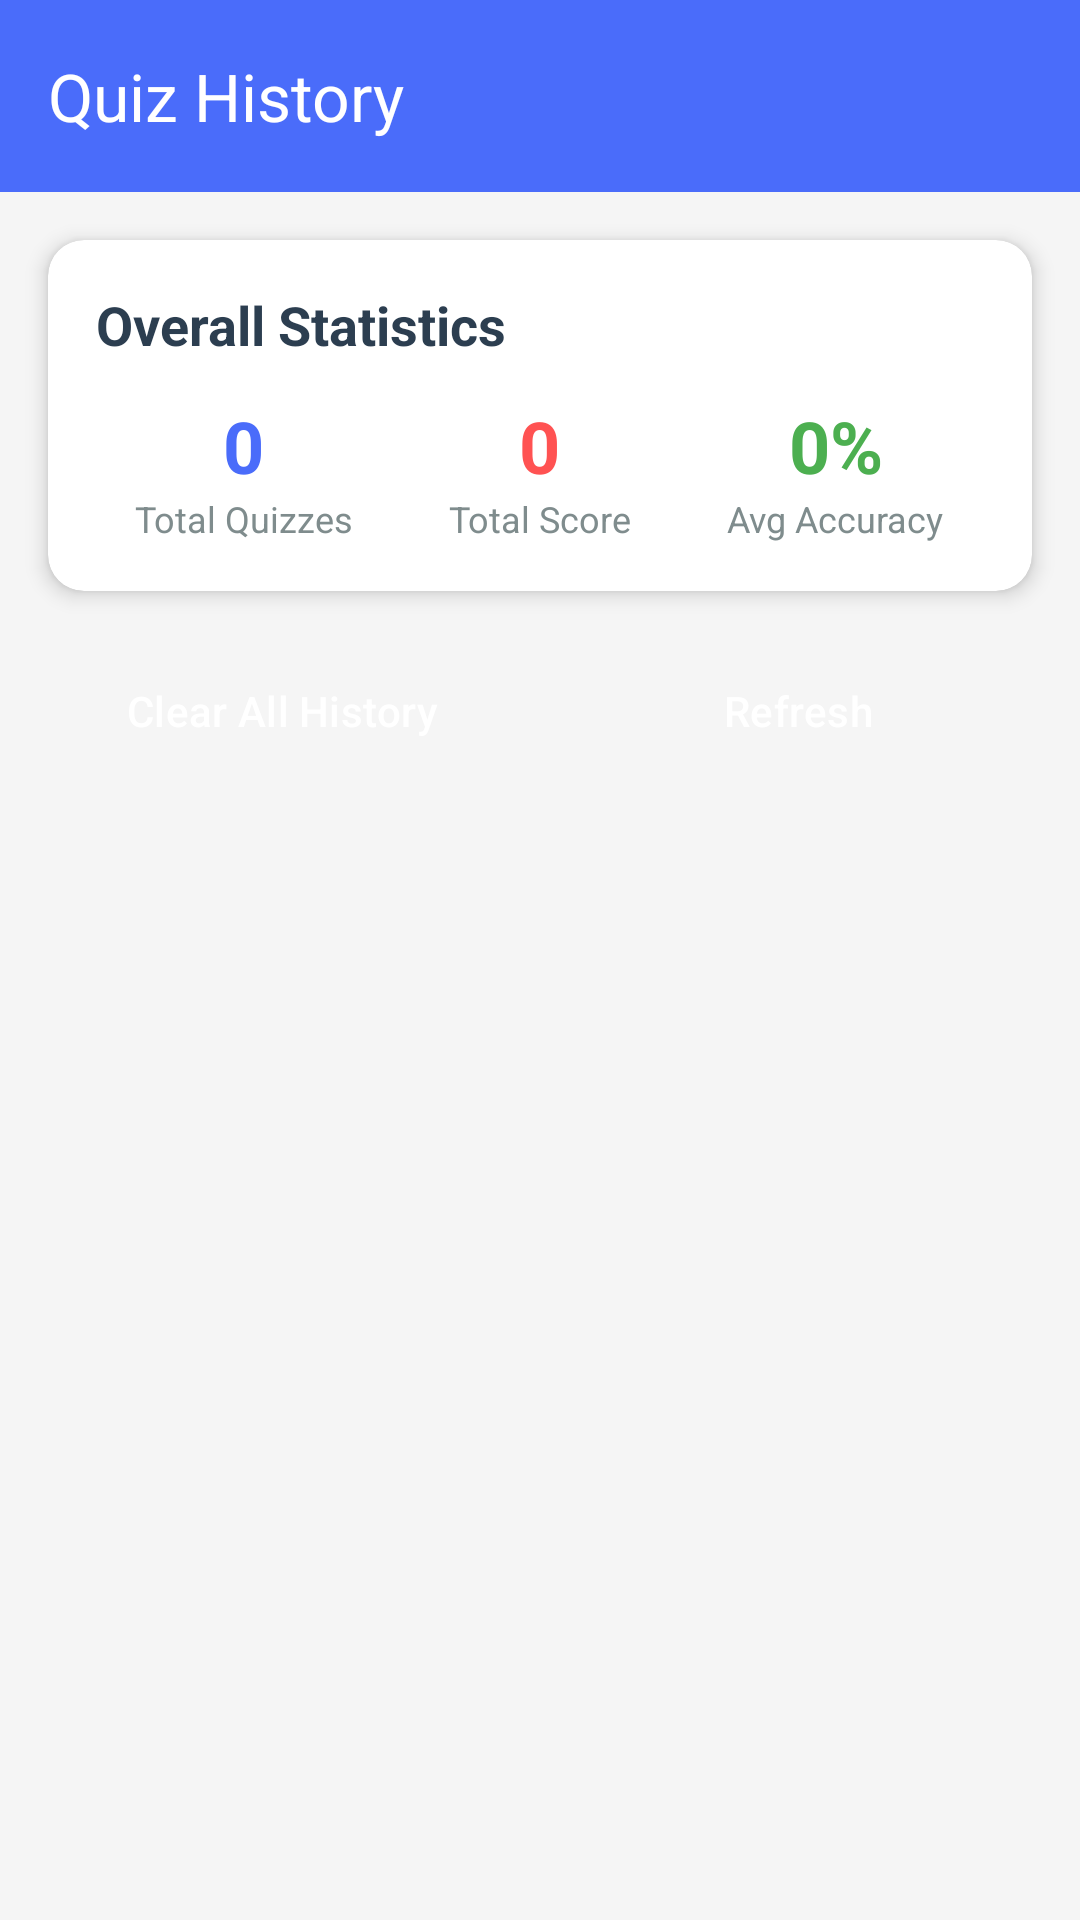

Android layout source for this screen:
<!-- AndroidManifest.xml: application theme Theme.Quizzapp -->
<!-- res/layout/activity_history.xml -->
<?xml version="1.0" encoding="utf-8"?>
<LinearLayout xmlns:android="http://schemas.android.com/apk/res/android"
    xmlns:app="http://schemas.android.com/apk/res-auto"
    android:layout_width="match_parent"
    android:layout_height="match_parent"
    android:orientation="vertical"
    android:background="#F5F5F5">

    
    <com.google.android.material.appbar.AppBarLayout
        android:layout_width="match_parent"
        android:layout_height="wrap_content"
        android:elevation="4dp">

        <androidx.appcompat.widget.Toolbar
            android:id="@+id/toolbar"
            android:layout_width="match_parent"
            android:layout_height="?attr/actionBarSize"
            android:background="@color/primary_color"
            app:title="Quiz History"
            app:titleTextColor="@android:color/white"
            app:navigationIcon="@drawable/ic_arrow_back" />

    </com.google.android.material.appbar.AppBarLayout>

    
    <androidx.cardview.widget.CardView
        android:layout_width="match_parent"
        android:layout_height="wrap_content"
        android:layout_margin="16dp"
        app:cardCornerRadius="12dp"
        app:cardElevation="4dp">

        <LinearLayout
            android:layout_width="match_parent"
            android:layout_height="wrap_content"
            android:orientation="vertical"
            android:padding="16dp">

            <TextView
                android:layout_width="wrap_content"
                android:layout_height="wrap_content"
                android:text="Overall Statistics"
                android:textSize="18sp"
                android:textStyle="bold"
                android:textColor="@color/text_primary"
                android:layout_marginBottom="12dp" />

            <LinearLayout
                android:layout_width="match_parent"
                android:layout_height="wrap_content"
                android:orientation="horizontal">

                <LinearLayout
                    android:layout_width="0dp"
                    android:layout_height="wrap_content"
                    android:layout_weight="1"
                    android:orientation="vertical"
                    android:gravity="center">

                    <TextView
                        android:id="@+id/tvTotalQuizzes"
                        android:layout_width="wrap_content"
                        android:layout_height="wrap_content"
                        android:text="0"
                        android:textSize="24sp"
                        android:textStyle="bold"
                        android:textColor="@color/primary_color" />

                    <TextView
                        android:layout_width="wrap_content"
                        android:layout_height="wrap_content"
                        android:text="Total Quizzes"
                        android:textSize="12sp"
                        android:textColor="@color/text_secondary" />

                </LinearLayout>

                <LinearLayout
                    android:layout_width="0dp"
                    android:layout_height="wrap_content"
                    android:layout_weight="1"
                    android:orientation="vertical"
                    android:gravity="center">

                    <TextView
                        android:id="@+id/tvTotalScore"
                        android:layout_width="wrap_content"
                        android:layout_height="wrap_content"
                        android:text="0"
                        android:textSize="24sp"
                        android:textStyle="bold"
                        android:textColor="@color/accent_color" />

                    <TextView
                        android:layout_width="wrap_content"
                        android:layout_height="wrap_content"
                        android:text="Total Score"
                        android:textSize="12sp"
                        android:textColor="@color/text_secondary" />

                </LinearLayout>

                <LinearLayout
                    android:layout_width="0dp"
                    android:layout_height="wrap_content"
                    android:layout_weight="1"
                    android:orientation="vertical"
                    android:gravity="center">

                    <TextView
                        android:id="@+id/tvAverageAccuracy"
                        android:layout_width="wrap_content"
                        android:layout_height="wrap_content"
                        android:text="0%"
                        android:textSize="24sp"
                        android:textStyle="bold"
                        android:textColor="@color/success_color" />

                    <TextView
                        android:layout_width="wrap_content"
                        android:layout_height="wrap_content"
                        android:text="Avg Accuracy"
                        android:textSize="12sp"
                        android:textColor="@color/text_secondary" />

                </LinearLayout>

            </LinearLayout>

        </LinearLayout>

    </androidx.cardview.widget.CardView>

    
    <LinearLayout
        android:layout_width="match_parent"
        android:layout_height="wrap_content"
        android:orientation="horizontal"
        android:layout_marginHorizontal="16dp"
        android:layout_marginBottom="16dp">

        <Button
            android:id="@+id/btnClearAll"
            android:layout_width="0dp"
            android:layout_height="wrap_content"
            android:layout_weight="1"
            android:text="Clear All History"
            android:backgroundTint="@color/error_color"
            android:textColor="@android:color/white"
            android:layout_marginEnd="8dp"
            style="@style/Widget.Material3.Button" />

        <Button
            android:id="@+id/btnRefresh"
            android:layout_width="0dp"
            android:layout_height="wrap_content"
            android:layout_weight="1"
            android:text="Refresh"
            android:backgroundTint="@color/primary_color"
            android:textColor="@android:color/white"
            android:layout_marginStart="8dp"
            style="@style/Widget.Material3.Button" />

    </LinearLayout>

    
    <FrameLayout
        android:layout_width="match_parent"
        android:layout_height="0dp"
        android:layout_weight="1">

        
        <androidx.recyclerview.widget.RecyclerView
            android:id="@+id/recyclerViewHistory"
            android:layout_width="match_parent"
            android:layout_height="match_parent"
            android:padding="16dp"
            android:clipToPadding="false" />

        
        <LinearLayout
            android:id="@+id/emptyStateLayout"
            android:layout_width="match_parent"
            android:layout_height="match_parent"
            android:orientation="vertical"
            android:gravity="center"
            android:visibility="gone">

            <ImageView
                android:layout_width="100dp"
                android:layout_height="100dp"
                android:src="@drawable/ic_history_empty"
                android:alpha="0.5"
                android:layout_marginBottom="16dp" />

            <TextView
                android:layout_width="wrap_content"
                android:layout_height="wrap_content"
                android:text="No Quiz History"
                android:textSize="18sp"
                android:textStyle="bold"
                android:textColor="@color/text_secondary"
                android:layout_marginBottom="8dp" />

            <TextView
                android:layout_width="wrap_content"
                android:layout_height="wrap_content"
                android:text="Complete some quizzes to see your history here"
                android:textSize="14sp"
                android:textColor="@color/text_secondary"
                android:gravity="center" />

        </LinearLayout>

        
        <ProgressBar
            android:id="@+id/loadingProgress"
            android:layout_width="wrap_content"
            android:layout_height="wrap_content"
            android:layout_gravity="center"
            android:visibility="gone" />

    </FrameLayout>

</LinearLayout>
<!-- resources referenced by this layout -->
<resources>
  <color name="accent_color">#FF5252</color>
  <color name="error_color">#F44336</color>
  <color name="primary_color">#4A6CFA</color>
  <color name="success_color">#4CAF50</color>
  <color name="text_primary">#2c3e50</color>
  <color name="text_secondary">#7f8c8d</color>
  <!-- drawable ic_history_empty (drawable) -->
  <vector xmlns:android="http://schemas.android.com/apk/res/android"
      android:width="24dp"
      android:height="24dp"
      android:viewportWidth="24"
      android:viewportHeight="24">
      <path
          android:fillColor="#BDBDBD"
          android:pathData="M13,3c-4.97,0 -9,4.03 -9,9H1l3.89,3.89 0.07,0.14L9,12H6c0,-3.87 3.13,-7 7,-7s7,3.13 7,7 -3.13,7 -7,7c-1.93,0 -3.68,-0.79 -4.94,-2.06l-1.42,1.42C8.27,19.99 10.51,21 13,21c4.97,0 9,-4.03 9,-9s-4.03,-9 -9,-9zM12,8v5l4.28,2.54 0.72,-1.21 -3.5,-2.08V8H12z" />
  </vector>
  <style name="Theme.Quizzapp" parent="Base.Theme.Quizzapp" />
  <style name="Base.Theme.Quizzapp" parent="Theme.Material3.DayNight.NoActionBar">
          
          
      </style>
</resources>
